Run: headless pygame with SDL's dummy video driver; simulated clock (each Clock.tick advances the game by its frame time, no real sleeping); random seed 0; keys injected as events and as key.get_pressed() state; no mouse input.
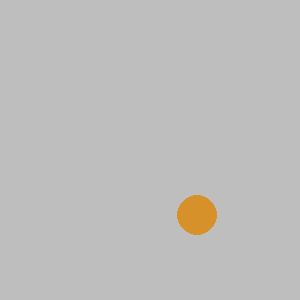
Frame 1 of 4 · flips 1–60 · no input
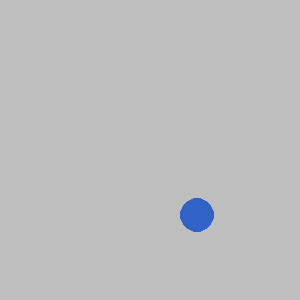
Frame 2 of 4 · flips 61–180 · tapped SPACE, RETURN · held RIGHT (→), D
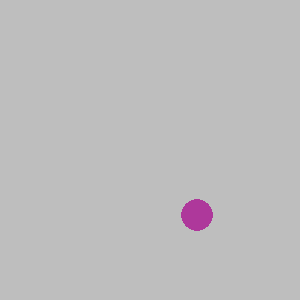
Frame 3 of 4 · flips 181–300 · held DOWN (↓), S
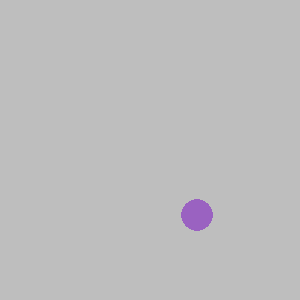
Frame 4 of 4 · flips 301–420 · held LEFT (←), A, UP (↑), W

The pygame program that drew these frames:

import pygame
import sys
import random


# You will implement this module ENTIRELY ON YOUR OWN!

# TODO: Create a Ball class.
# TODO: Possible member variables: screen, color, x, y, radius, speed_x, speed_y
# TODO: Methods: __init__, draw, move
class Ball():
    def __init__(self, screen: pygame.Surface, x, y):
        self.screen = screen
        self.x = x
        self.y = y
        self.x_speed = random.randint(1,25)
        self.y_speed = random.randint(1,25)
        # self.speed.x = random.randint(1,25)
        # self.speed.y = random.randint(1,25)
    def move(self):
        self.y = self.y + self.y_speed
        self.x = self.x + self.x_speed
    def draw(self):
        pygame.draw.circle(self.screen, (random.randint(0,225),random.randint(0,225),random.randint(0,225)), (self.x, self.y), (random.randint(10,20)))

def main():
    pygame.init()
    screen = pygame.display.set_mode((300, 300))
    pygame.display.set_caption('Bouncing Ball')
    screen.fill(pygame.Color('gray'))
    clock = pygame.time.Clock()

    # TODO: Create an instance of the Ball class called ball1
    ball1 =  Ball(screen,random.randint(0,screen.get_width() - 20),random.randint(0,screen.get_width() - 20),)
    while True:
        for event in pygame.event.get():
            if event.type == pygame.QUIT:
                sys.exit()

        clock.tick(1)
        screen.fill(pygame.Color('gray'))
        
        # TODO: Move the ball
        # TODO: Draw the ball
        # ball1.move()
        ball1.draw()
        pygame.display.update()
main()


# Optional challenges (if you finish and want do play a bit more):
#   After you get 1 ball working make a few balls (ball2, ball3, etc) that start in different places.
#   Make each ball a different color
#   Make the screen 1000 x 800 to allow your balls more space (what needs to change?)
#   Make the speed of each ball randomly chosen (1 to 5)
#   After you get that working try making a list of balls to have 100 balls (use a loop)!
#   Use random colors for each ball
